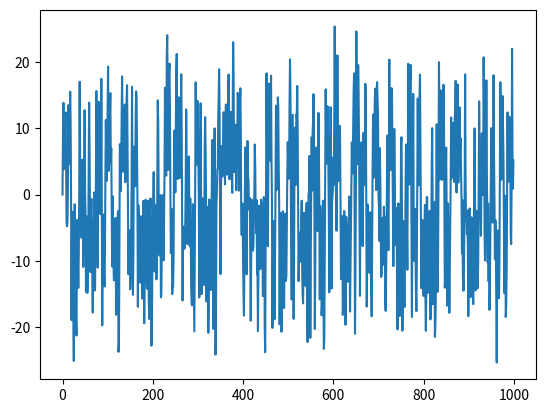
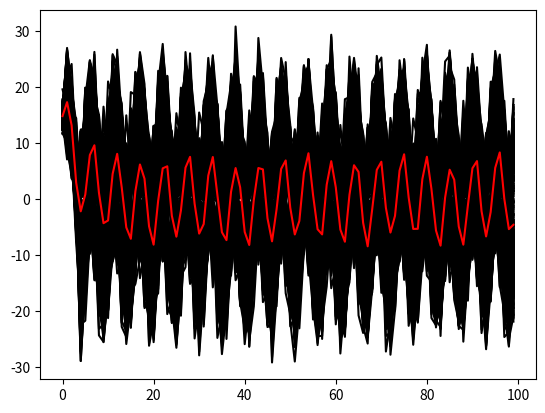

Python code for these plots, in order:
#%%
#!/usr/bin/env python
# coding: utf-8

# Inicializacion. Cargamos los modulos necesarios


#Importamos todos los modulos que van a ser usados en esta notebook

import numpy as np
import matplotlib.pyplot as plt




numstep=1000         # Cantidad de ciclos de asimilacion.
x0=0               # Condiciones iniciales para el spin-up del nature run (no cambiar)

EnsSize=1000       #Numero de miembros en el ensamble.

pert_amp = 1.0 
ini_time = 100

forecast_length=100                              


def gordon(x_in,k):

    x_out = 0.5*x_in + 25*x_in / (1+x_in**2) + 8*np.cos(1.2*(k-1)) + np.random.randn() * np.sqrt(10.0)
    
    return x_out

#Genero una simulacion con el modelo.

state = np.zeros((numstep))

state[0] = x0

for i in range(1,numstep) :
    
    state[i] = gordon( state[i-1] , i )
    
plt.figure()
plt.plot(state)


#Genero un ensamble de estados iniciales

ensamble=np.zeros((EnsSize,forecast_length))

for iens in range(EnsSize) :
    ensamble[iens,0] = state[ini_time] + np.random.randn() * pert_amp
    for i in range(1,forecast_length) :
        ensamble[iens,i] = gordon( ensamble[iens,i-1] , i )
        
        
plt.figure()
for iens in range(EnsSize) :
    plt.plot(ensamble[iens,:],'k-')
plt.plot(np.mean(ensamble[:,:],0),'r')


plt.figure()

    
    



